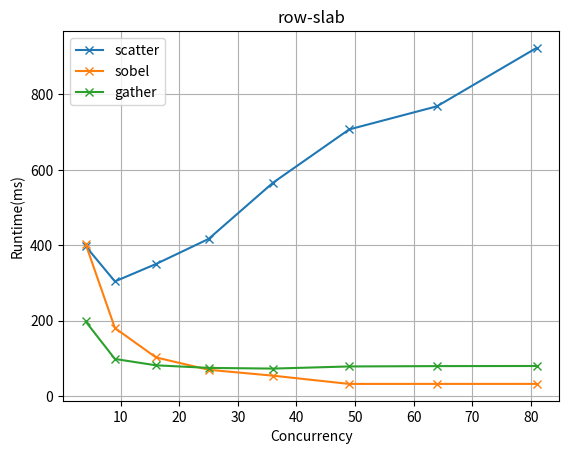
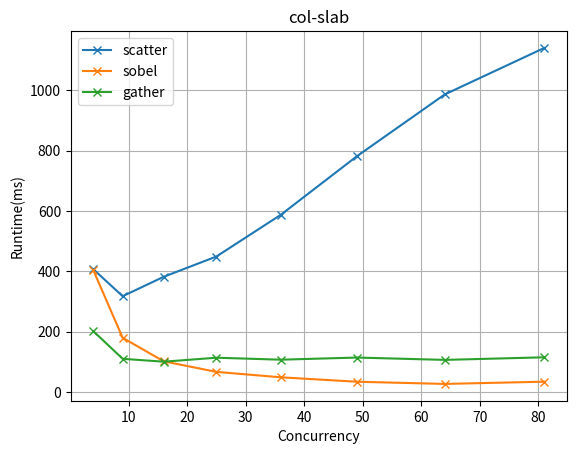
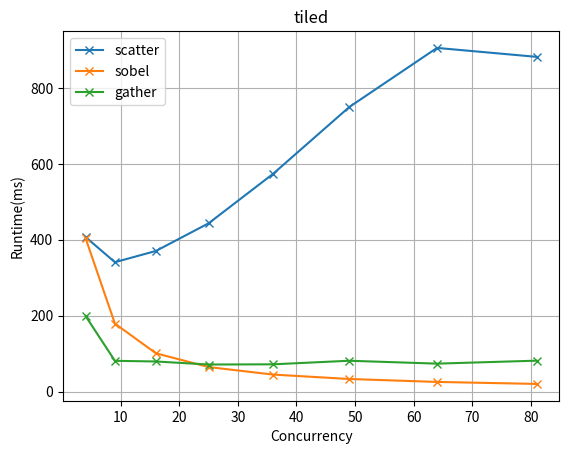

Write the Python code that produced these figures, in order.
import matplotlib.pyplot as plt
import math

# Max runtime
problems = {
    'row-slab': {
        'scatter': [397.6838,304.2097,350.2900,416.8155,565.8381,706.9888,768.3105,922.9689],
        'sobel': [403.1823,180.7629,102.8857,70.1516,54.4601,32.6141,32.6453,32.6875],
        'gather': [198.1941,98.7301,81.9539,75.0831,73.2353,78.8974,79.8373,80.1172],
    },
    'col-slab': {
        'scatter': [407.1097,317.8667,382.1894,449.3894,587.6556,781.8580,986.6843,1140.8349],
        'sobel': [403.5778,179.9867,102.1595,67.0507,49.0624,34.3883,27.1456,34.5424],
        'gather': [201.8549,110.4249,100.8193,114.0024,107.4613,114.5707,106.7836,115.3909],
    },
    'tiled': {
        'scatter': [407.0061,340.8398,370.4797,443.3210,573.4563,749.3290,905.2344,881.7258],
        'sobel': [403.6129,179.1893,100.9437,64.6644,44.8628,33.2408,25.5174,20.2434],
        'gather': [198.8696,81.0820,79.3369,71.3465,71.8773,81.2793,73.6908,81.4912],
    },
    'size':[4,9,16,25,36,49,64,81]
}


i = 1
for key in problems:
    plt.figure(i)
    i += 1
    if key == 'size':
        continue
    for step in problems[key]:
        plt.plot(problems['size'],problems[key][step], marker='x', label=step)
    plt.xlabel('Concurrency')
    plt.ylabel('Runtime(ms)')
    plt.legend()
    plt.title(key)
    plt.grid()
    plt.show()








